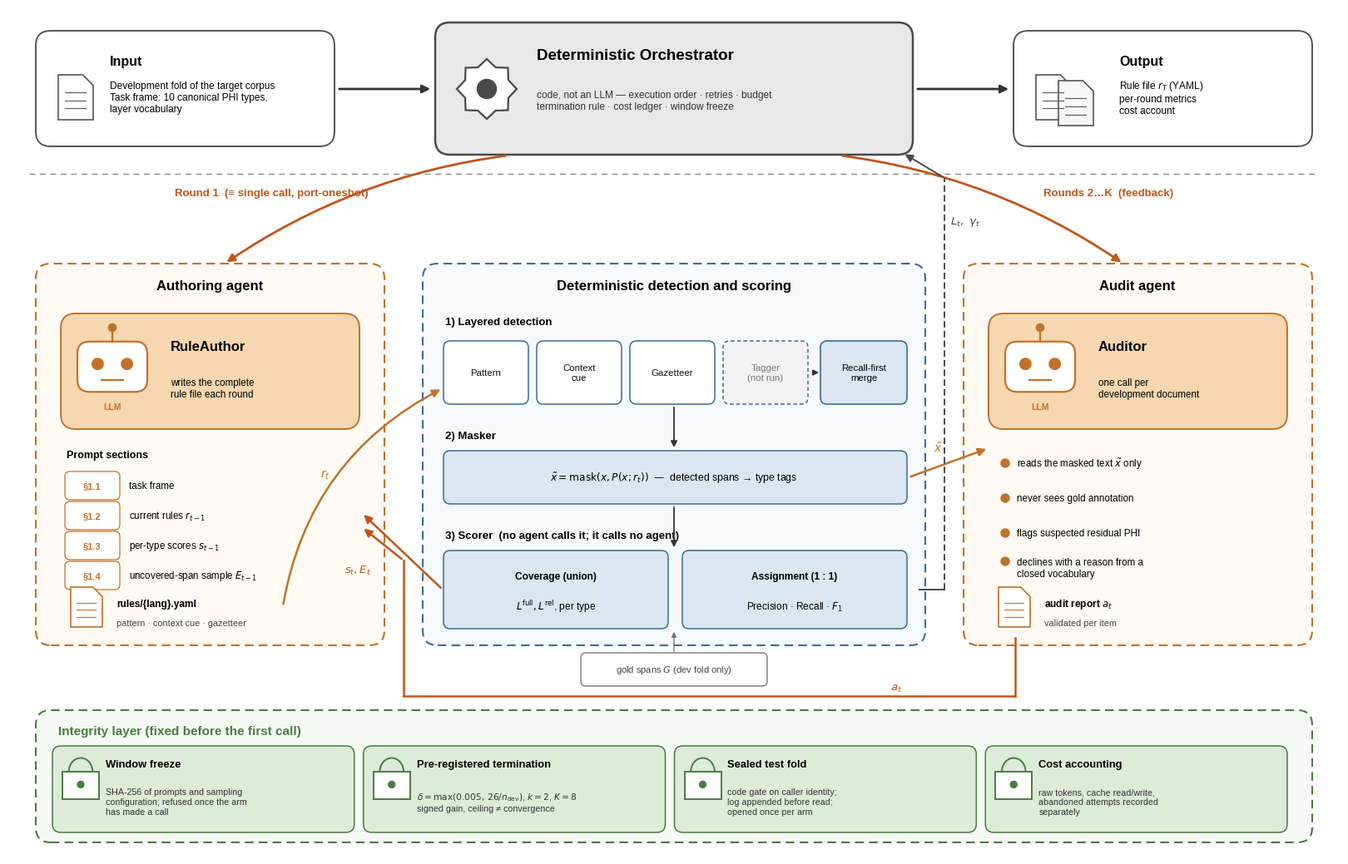

Recreate this plot in Python.
"""Figure 1, the architecture diagram, drawn to a fixed layout.

This is the one figure in the manuscript that states no measured quantity, so
unlike `tools/make_figures.py` it reads nothing: no `metrics.json`, no frozen
split, no `config/`. Every coordinate, label and constant in it is written out
here. That is the right shape for a diagram of the pipeline's structure --
there is nothing to recompute when a result moves -- and it is also what makes
the file's own correctness a matter of reading it against DESIGN rather than
of running it.

The three constants it does state are DESIGN's, and are repeated here rather
than read: the termination rule (DESIGN section 3), ten canonical PHI types and
four detection layers (config/naming.yaml's `phi_type` and `layer` axes). If
any of those change, this file does not notice, and nothing in the repository
will tell you -- the figure is prose about the design, checked the way prose is.

Usage:

    python tools/arch_figure.py [--out DIR]

Default output directory is `~/Desktop/figures` -- outside the repository, for
the same reason `make_figures.py` writes there: figures that accompany a
manuscript drawn from DUA-covered corpora are not committed (CLAUDE.md). This
figure carries no corpus value and would be safe to commit; it is written
beside the other four anyway, because a reviewer assembles one set of figures
and not two.
"""

import argparse
from pathlib import Path

import matplotlib
matplotlib.use("Agg")
import matplotlib.pyplot as plt
from matplotlib.patches import FancyBboxPatch, FancyArrowPatch, Circle, Rectangle, Polygon

plt.rcParams["font.family"] = "Liberation Sans"

ap = argparse.ArgumentParser(description=__doc__)
ap.add_argument(
    "--out", default=str(Path.home() / "Desktop" / "figures"),
    help="output directory; defaults outside the repository (CLAUDE.md)",
)
OUT = Path(ap.parse_args().out).expanduser()
OUT.mkdir(parents=True, exist_ok=True)

W, H = 16.0, 10.2
fig = plt.figure(figsize=(W, H), dpi=300)
ax = fig.add_axes([0, 0, 1, 1])
ax.set_xlim(0, W); ax.set_ylim(0, H); ax.axis("off")

C_AGENT = "#F6D7B0"; C_AGENT_E = "#C2712B"
C_DET = "#DCE6F2"; C_DET_E = "#3F6A9A"
C_ORCH = "#E8E8E8"; C_ORCH_E = "#4A4A4A"
C_INT = "#DDEBD9"; C_INT_E = "#4C7A43"
C_IO = "#FFFFFF"
ACC = "#C0561B"


def box(x, y, w, h, fc, ec, lw=1.4, ls="-", r=0.18, z=1):
    p = FancyBboxPatch((x, y), w, h, boxstyle=f"round,pad=0.02,rounding_size={r}",
                       fc=fc, ec=ec, lw=lw, ls=ls, zorder=z)
    ax.add_patch(p)
    return p


def arrow(x1, y1, x2, y2, c="#333333", lw=1.6, style="-|>", ls="-", rad=0.0, z=5, ms=14):
    a = FancyArrowPatch((x1, y1), (x2, y2), arrowstyle=style, mutation_scale=ms,
                        color=c, lw=lw, ls=ls, zorder=z,
                        connectionstyle=f"arc3,rad={rad}")
    ax.add_patch(a)


def robot(cx, cy, s=0.42, col=C_AGENT_E):
    head = FancyBboxPatch((cx - s, cy - s * 0.72), 2 * s, 1.44 * s,
                          boxstyle=f"round,pad=0.0,rounding_size={s*0.35}",
                          fc="#FFFFFF", ec=col, lw=1.6, zorder=6)
    ax.add_patch(head)
    for dx in (-0.42, 0.42):
        ax.add_patch(Circle((cx + dx * s, cy + 0.08 * s), 0.16 * s, fc=col, ec=col, zorder=7))
    ax.plot([cx - 0.3 * s, cx + 0.3 * s], [cy - 0.38 * s, cy - 0.38 * s], color=col, lw=1.6, zorder=7)
    ax.plot([cx, cx], [cy + 0.72 * s, cy + 1.05 * s], color=col, lw=1.6, zorder=6)
    ax.add_patch(Circle((cx, cy + 1.12 * s), 0.11 * s, fc=col, ec=col, zorder=7))
    ax.text(cx, cy - 1.15 * s, "LLM", ha="center", va="center", fontsize=7.5,
            color=col, fontweight="bold", zorder=7)


def gear(cx, cy, r=0.36, col=C_ORCH_E):
    import numpy as np
    n = 8
    pts = []
    for i in range(n * 2):
        ang = i * np.pi / n
        rr = r if i % 2 == 0 else r * 0.78
        pts.append((cx + rr * np.cos(ang), cy + rr * np.sin(ang)))
    ax.add_patch(Polygon(pts, closed=True, fc="#FFFFFF", ec=col, lw=1.6, zorder=6))
    ax.add_patch(Circle((cx, cy), r * 0.32, fc=col, ec=col, zorder=7))


def doc(x, y, w=0.42, h=0.54, col="#555555", fc="#FFFFFF", label=None):
    fold = w * 0.3
    pts = [(x, y), (x + w, y), (x + w, y + h - fold), (x + w - fold, y + h), (x, y + h)]
    ax.add_patch(Polygon(pts, closed=True, fc=fc, ec=col, lw=1.2, zorder=6))
    for k in range(3):
        yy = y + h * (0.25 + 0.18 * k)
        ax.plot([x + w * 0.18, x + w * 0.78], [yy, yy], color=col, lw=0.8, zorder=7)
    if label:
        ax.text(x + w / 2, y - 0.13, label, ha="center", va="top", fontsize=7.5, color=col, zorder=7)


def lock(cx, cy, s=0.22, col=C_INT_E):
    ax.add_patch(Rectangle((cx - s, cy - s), 2 * s, 1.5 * s, fc="#FFFFFF", ec=col, lw=1.4, zorder=7))
    import numpy as np
    t = np.linspace(0, np.pi, 30)
    ax.plot(cx + 0.65 * s * np.cos(t), cy + 0.5 * s + 0.75 * s * np.sin(t), color=col, lw=1.4, zorder=7)
    ax.add_patch(Circle((cx, cy - 0.2 * s), 0.18 * s, fc=col, ec=col, zorder=8))


# ---------------- top band ----------------
box(0.35, 8.55, 3.55, 1.35, C_IO, "#555555")
doc(0.6, 8.85)
ax.text(1.22, 9.55, "Input", fontsize=11.5, fontweight="bold", va="center")
ax.text(1.22, 9.12, "Development fold of the target corpus\n"
                    "Task frame: 10 canonical PHI types,\nlayer vocabulary", fontsize=8.6, va="center")

box(5.15, 8.45, 5.7, 1.55, C_ORCH, C_ORCH_E, lw=1.8)
gear(5.75, 9.22)
ax.text(6.35, 9.62, "Deterministic Orchestrator", fontsize=13.5, fontweight="bold", va="center")
ax.text(6.35, 9.08, "code, not an LLM — execution order · retries · budget\n"
                    "termination rule · cost ledger · window freeze",
        fontsize=8.6, va="center", color="#333333")

box(12.1, 8.55, 3.55, 1.35, C_IO, "#555555")
doc(12.35, 8.85, label=None)
doc(12.62, 8.78, fc="#F7F7F7")
ax.text(13.35, 9.55, "Output", fontsize=11.5, fontweight="bold", va="center")
ax.text(13.35, 9.12, "Rule file $r_T$ (YAML)\nper-round metrics\ncost account", fontsize=8.6, va="center")

arrow(3.95, 9.22, 5.1, 9.22, lw=2.0)
arrow(10.9, 9.22, 12.05, 9.22, lw=2.0)

ax.plot([0.25, W - 0.25], [8.2, 8.2], color="#888888", lw=1.0, ls=(0, (5, 4)), zorder=0)

# step labels
ax.text(2.0, 7.97, "Round 1  (≡ single call, port-oneshot)", fontsize=9.5,
        color=ACC, fontweight="bold", ha="left", va="center")
ax.text(14.0, 7.97, "Rounds 2…K  (feedback)", fontsize=9.5,
        color=ACC, fontweight="bold", ha="right", va="center")
arrow(6.0, 8.42, 2.6, 7.12, c=ACC, lw=2.0, rad=0.12)
arrow(10.0, 8.42, 13.4, 7.12, c=ACC, lw=2.0, rad=-0.12)

# ---------------- left: authoring agent ----------------
box(0.35, 2.55, 4.15, 4.55, "#FFFAF3", C_AGENT_E, lw=1.5, ls=(0, (5, 3)))
ax.text(2.42, 6.85, "Authoring agent", fontsize=12, fontweight="bold", ha="center", va="center")
box(0.65, 5.15, 3.55, 1.35, C_AGENT, C_AGENT_E)
robot(1.25, 5.88)
ax.text(1.95, 6.12, "RuleAuthor", fontsize=12, fontweight="bold", va="center")
ax.text(1.95, 5.62, "writes the complete\nrule file each round", fontsize=8.4, va="center")

ax.text(0.7, 4.82, "Prompt sections", fontsize=9, fontweight="bold", va="center")
secs = [("§1.1", "task frame"), ("§1.2", "current rules $r_{t-1}$"),
        ("§1.3", "per-type scores $s_{t-1}$"), ("§1.4", "uncovered-span sample $E_{t-1}$")]
for i, (k, v) in enumerate(secs):
    yy = 4.45 - i * 0.36
    box(0.7, yy - 0.15, 0.62, 0.3, "#FFFFFF", C_AGENT_E, lw=0.9, r=0.06)
    ax.text(1.01, yy, k, fontsize=8, ha="center", va="center", color=C_AGENT_E, fontweight="bold")
    ax.text(1.45, yy, v, fontsize=8.4, va="center")

doc(0.75, 2.75, w=0.38, h=0.48, col=C_AGENT_E)
ax.text(1.3, 3.03, "rules/{lang}.yaml", fontsize=8.6, fontweight="bold", va="center")
ax.text(1.3, 2.8, "pattern · context cue · gazetteer", fontsize=7.8, va="center", color="#444444")

# ---------------- centre: deterministic pipeline ----------------
box(5.0, 2.55, 6.0, 4.55, "#F7FAFD", C_DET_E, lw=1.5, ls=(0, (5, 3)))
ax.text(8.0, 6.85, "Deterministic detection and scoring", fontsize=12, fontweight="bold",
        ha="center", va="center")

ax.text(5.25, 6.42, "1) Layered detection", fontsize=9.5, fontweight="bold", va="center")
layers = [("Pattern", "#FFFFFF", "-"), ("Context\ncue", "#FFFFFF", "-"),
          ("Gazetteer", "#FFFFFF", "-"), ("Tagger\n(not run)", "#F2F2F2", (0, (3, 2)))]
for i, (nm, fc, ls) in enumerate(layers):
    x = 5.25 + i * 1.12
    box(x, 5.45, 0.98, 0.72, fc, C_DET_E, lw=1.1, ls=ls, r=0.08)
    ax.text(x + 0.49, 5.81, nm, fontsize=8.2, ha="center", va="center",
            color="#777777" if "not run" in nm else "#111111")
box(9.78, 5.45, 1.0, 0.72, C_DET, C_DET_E, lw=1.2, r=0.08)
ax.text(10.28, 5.81, "Recall-first\nmerge", fontsize=8.2, ha="center", va="center")
arrow(9.67, 5.81, 9.77, 5.81, lw=1.2, ms=10)

ax.text(5.25, 5.05, "2) Masker", fontsize=9.5, fontweight="bold", va="center")
box(5.25, 4.25, 5.53, 0.6, C_DET, C_DET_E, lw=1.1, r=0.08)
ax.text(8.0, 4.55, r"$\tilde{x} = \mathrm{mask}(x, P(x; r_t))$  —  detected spans → type tags",
        fontsize=8.8, ha="center", va="center")

ax.text(5.25, 3.85, "3) Scorer  (no agent calls it; it calls no agent)", fontsize=9.5,
        fontweight="bold", va="center")
box(5.25, 2.75, 2.66, 0.9, C_DET, C_DET_E, lw=1.1, r=0.08)
ax.text(6.58, 3.36, "Coverage (union)", fontsize=8.6, ha="center", va="center", fontweight="bold")
ax.text(6.58, 3.0, r"$L^{\mathrm{full}}, L^{\mathrm{rel}}$, per type", fontsize=8.6, ha="center", va="center")
box(8.12, 2.75, 2.66, 0.9, C_DET, C_DET_E, lw=1.1, r=0.08)
ax.text(9.45, 3.36, "Assignment (1 : 1)", fontsize=8.6, ha="center", va="center", fontweight="bold")
ax.text(9.45, 3.0, "Precision · Recall · $F_1$", fontsize=8.6, ha="center", va="center")

arrow(8.0, 5.42, 8.0, 4.88, lw=1.3, ms=11)
arrow(8.0, 4.22, 8.0, 3.68, lw=1.3, ms=11)

# gold store
box(6.9, 2.06, 2.2, 0.36, "#FFFFFF", "#777777", lw=1.0, r=0.06)
ax.text(8.0, 2.24, "gold spans $G$ (dev fold only)", fontsize=8, ha="center", va="center", color="#444444")
arrow(8.0, 2.43, 8.0, 2.72, c="#777777", lw=1.0, ms=9)

# ---------------- right: audit agent ----------------
box(11.5, 2.55, 4.15, 4.55, "#FFFAF3", C_AGENT_E, lw=1.5, ls=(0, (5, 3)))
ax.text(13.57, 6.85, "Audit agent", fontsize=12, fontweight="bold", ha="center", va="center")
box(11.8, 5.15, 3.55, 1.35, C_AGENT, C_AGENT_E)
robot(12.4, 5.88)
ax.text(13.1, 6.12, "Auditor", fontsize=12, fontweight="bold", va="center")
ax.text(13.1, 5.62, "one call per\ndevelopment document", fontsize=8.4, va="center")

items = ["reads the masked text $\\tilde{x}$ only",
         "never sees gold annotation",
         "flags suspected residual PHI",
         "declines with a reason from a\nclosed vocabulary"]
for i, t in enumerate(items):
    yy = 4.72 - i * 0.42
    ax.add_patch(Circle((11.98, yy + (0.08 if "\n" in t else 0)), 0.05, fc=C_AGENT_E, ec=C_AGENT_E, zorder=6))
    ax.text(12.12, yy, t, fontsize=8.4, va="center")

doc(11.9, 2.75, w=0.38, h=0.48, col=C_AGENT_E)
ax.text(12.45, 3.03, "audit report $a_t$", fontsize=8.6, fontweight="bold", va="center")
ax.text(12.45, 2.8, "validated per item", fontsize=7.8, va="center", color="#444444")

# ---------------- flows ----------------
# rules -> detection
arrow(3.3, 3.0, 5.22, 5.62, c=C_AGENT_E, lw=1.8, rad=-0.25)
ax.text(3.75, 4.55, "$r_t$", fontsize=10, color=C_AGENT_E, fontweight="bold")
# masker -> auditor
arrow(10.82, 4.55, 11.78, 4.9, c=C_AGENT_E, lw=1.8)
ax.text(11.12, 4.86, r"$\tilde{x}$", fontsize=10, color=C_AGENT_E)
# audit report -> RuleAuthor (long return path above)
# scorer -> RuleAuthor feedback
arrow(5.22, 3.2, 4.25, 4.12, c=ACC, lw=1.8, rad=0.0)
ax.text(4.2, 3.4, "$s_t, E_t$", fontsize=9.5, color=ACC, fontweight="bold", ha="center")
# audit -> RuleAuthor via bottom path
ax.plot([12.1, 12.1], [2.62, 1.92], color=ACC, lw=1.8, zorder=5)
ax.plot([12.1, 4.75], [1.92, 1.92], color=ACC, lw=1.8, zorder=5)
ax.plot([4.75, 4.75], [1.92, 3.55], color=ACC, lw=1.8, zorder=5)
arrow(4.75, 3.55, 4.25, 3.95, c=ACC, lw=1.8)
ax.text(10.6, 1.99, "$a_t$", fontsize=9.5, color=ACC, fontweight="bold")
# scorer -> orchestrator (L_t) along right side of centre
ax.plot([10.95, 11.25], [3.2, 3.2], color=C_ORCH_E, lw=1.4, zorder=5)
ax.plot([11.25, 11.25], [3.2, 8.15], color=C_ORCH_E, lw=1.4, zorder=5, ls=(0, (4, 2)))
arrow(11.25, 8.15, 10.75, 8.45, c=C_ORCH_E, lw=1.4)
ax.text(11.32, 7.6, r"$L_t,\ \gamma_t$", fontsize=9.5, color=C_ORCH_E)

# ---------------- bottom: integrity layer ----------------
box(0.35, 0.18, W - 0.7, 1.55, "#F6FAF5", C_INT_E, lw=1.5, ls=(0, (5, 3)))
ax.text(0.6, 1.5, "Integrity layer (fixed before the first call)", fontsize=11, fontweight="bold",
        va="center", color=C_INT_E)
cells = [
    ("Window freeze", "SHA-256 of prompts and sampling\nconfiguration; refused once the arm\nhas made a call"),
    ("Pre-registered termination", r"$\delta=\max(0.005,\,26/n_{\mathrm{dev}})$, $k=2$, $K=8$" "\nsigned gain, ceiling ≠ convergence"),
    ("Sealed test fold", "code gate on caller identity;\nlog appended before read;\nopened once per arm"),
    ("Cost accounting", "raw tokens, cache read/write,\nabandoned attempts recorded\nseparately"),
]
cw = (W - 1.05) / 4
for i, (t, d) in enumerate(cells):
    x = 0.55 + i * cw
    box(x, 0.3, cw - 0.15, 1.0, C_INT, C_INT_E, lw=1.1, r=0.1)
    lock(x + 0.32, 0.9)
    ax.text(x + 0.62, 1.1, t, fontsize=9.3, fontweight="bold", va="center")
    ax.text(x + 0.62, 0.65, d, fontsize=7.7, va="center", color="#333333")

fig.savefig(OUT / "fig1_architecture.pdf")            # vector
fig.savefig(OUT / "fig1_architecture.png", dpi=300)   # raster, 300 dpi
print(f"wrote fig 1 (pdf + png 300dpi) to {OUT}")
